Labelled photos from "MTARSI 2.v2i.folder", an image-classification folder in syedsami424/Image_Processing. The possible labels are: A-10 Thunderbolt, airliner, B-1 Lancer, B-2 Spirit, B-52 Stratofortress, B-57 Canberra, business jet, C-130 Hercules, C-135 Stratolifter, C-17 Globemaster, C-5 Galaxy, E-2 Hawkeye, E-3 Sentry, EA-6B Prowler, F-15 Eagle, F-16 Falcon, F-18 Hornet, F-22 Raptor, F 35 JSF, F-4 Phantom, King Air, P-3 Orion, RC-135 Rivet Joint, small planes, Tu-160 Tupolev White Swan, UTA Fokker 50 utility transport.

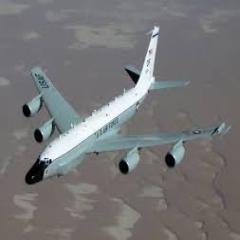
Label: RC-135 Rivet Joint

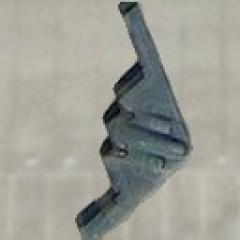
Label: B-2 Spirit

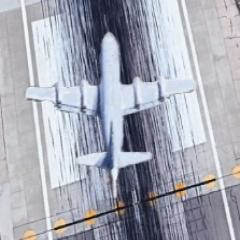
Label: P-3 Orion

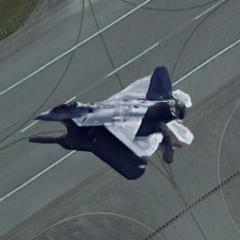
Label: F-22 Raptor

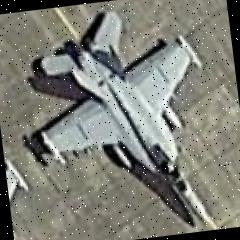
Label: F-18 Hornet

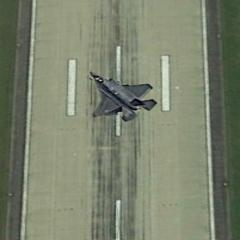
Label: F 35 JSF
